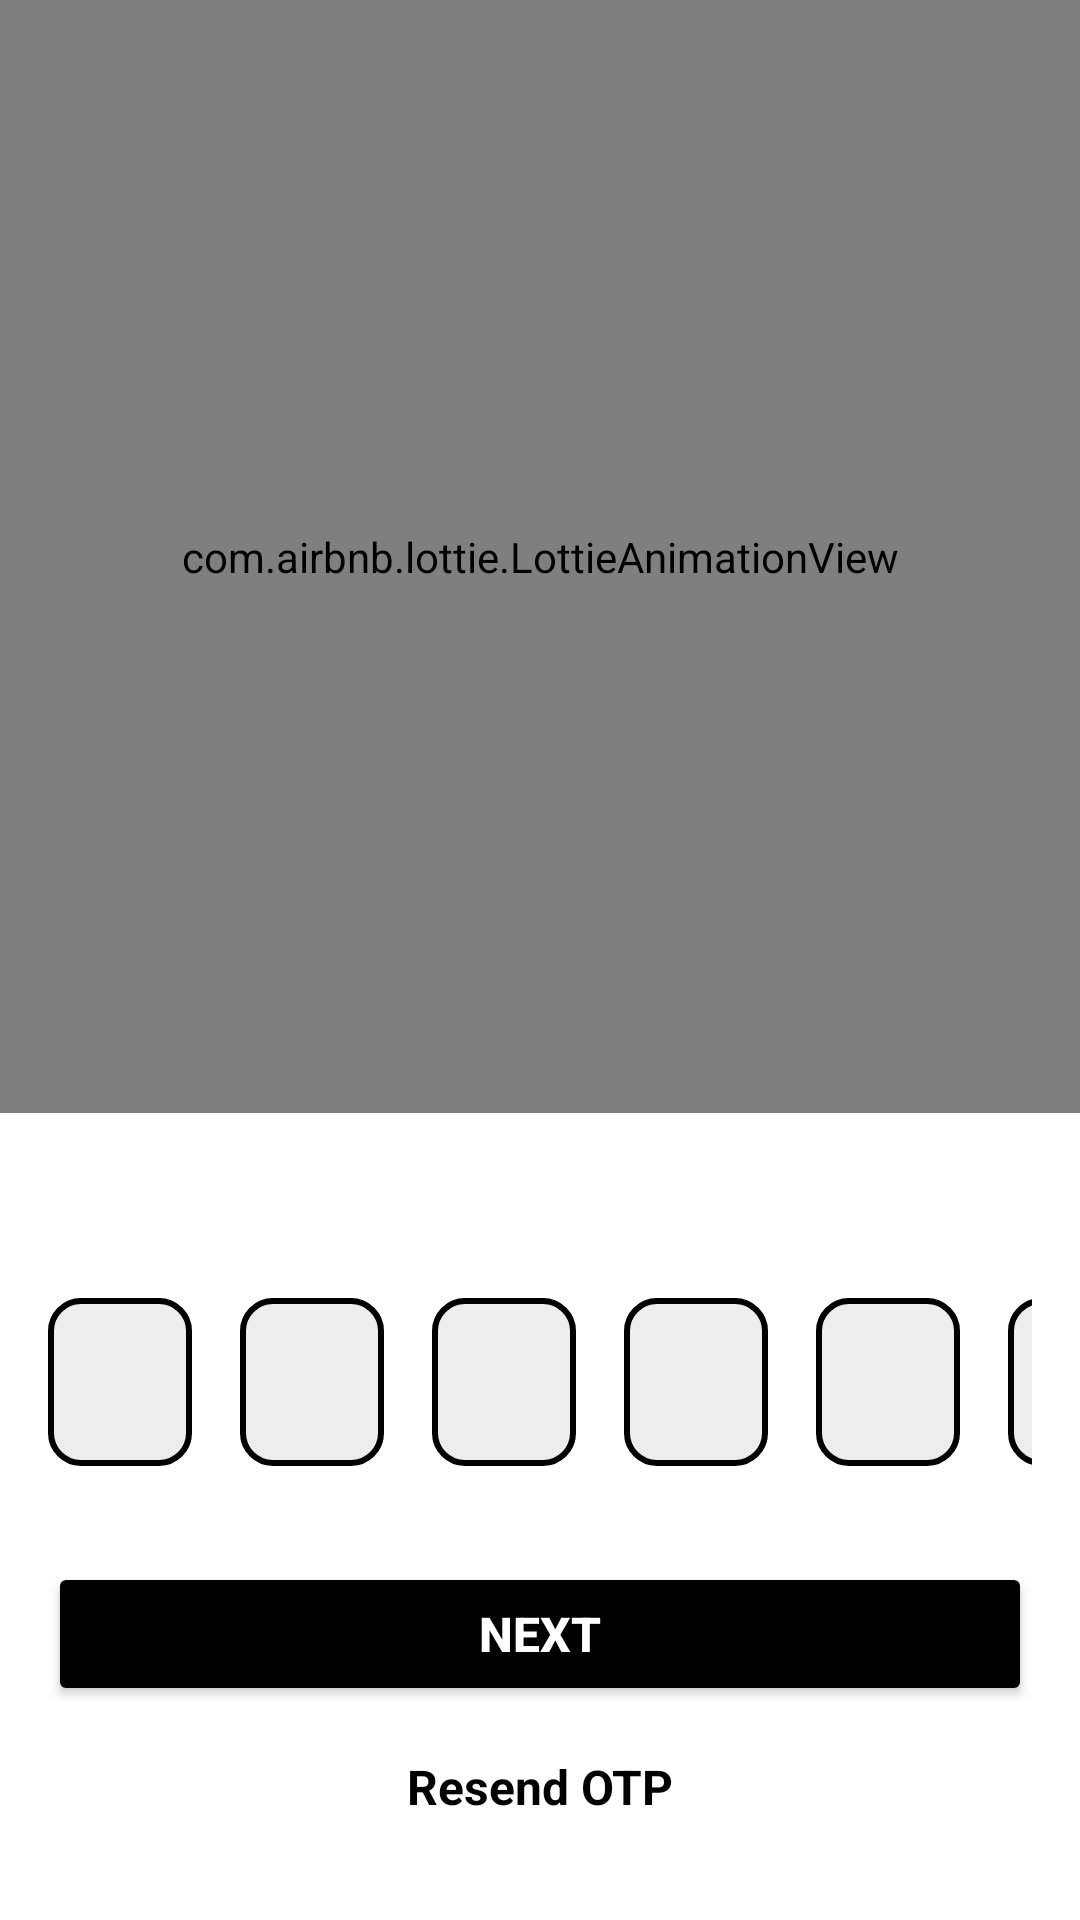

This screen was rendered from an Android layout file. Write that file and the resources it references.
<!-- AndroidManifest.xml: application theme Theme.Vatarni -->
<!-- res/layout/activity_otpverification.xml -->
<?xml version="1.0" encoding="utf-8"?>
<LinearLayout
    xmlns:android="http://schemas.android.com/apk/res/android"
    xmlns:app="http://schemas.android.com/apk/res-auto"
    xmlns:tools="http://schemas.android.com/tools"
    android:id="@+id/main"
    android:orientation="vertical"
    android:background="@color/colorPrimary"
    android:layout_width="match_parent"
    android:layout_height="match_parent"
    tools:context=".OTPVerification">




    <com.airbnb.lottie.LottieAnimationView
        android:id="@+id/otp_animation"
        android:layout_width="match_parent"
        android:layout_height="371dp"
        android:layout_marginBottom="24dp"
        app:lottie_autoPlay="true"
        app:lottie_loop="true"
        app:lottie_rawRes="@raw/otp" />

    <TextView
        android:id="@+id/otpMsg"
        android:layout_width="wrap_content"
        android:layout_height="wrap_content"
        android:layout_gravity="center"
        android:text=""
        android:textColor="@color/secondaryColor"
        android:textSize="16sp"
        android:textStyle="bold" />

    <LinearLayout
        android:layout_width="wrap_content"
        android:layout_height="wrap_content"
        android:layout_margin="16dp"
        android:layout_gravity="center"
        android:orientation="horizontal">
        <EditText
            android:id="@+id/otp1"
            android:layout_marginEnd="16dp"
            android:layout_width="48sp"
            android:layout_height="56sp"
            android:imeOptions="actionNext"
            android:textStyle="bold"
            android:background="@drawable/otpbg"
            android:gravity="center"
            android:importantForAutofill="no"
            android:inputType="number"
            android:textColor="@color/secondaryColor"
            android:maxLength="1"
            tools:ignore="labelFor"/>
        <EditText
            android:id="@+id/otp2"
            android:layout_marginEnd="16dp"
            android:background="@drawable/otpbg"
            android:layout_width="48sp"
            android:layout_height="56sp"
            android:imeOptions="actionNext"
            android:textStyle="bold"
            android:gravity="center"
            android:importantForAutofill="no"
            android:inputType="number"
            android:textColor="@color/secondaryColor"
            android:maxLength="1"
            tools:ignore="labelFor"
            />
        <EditText
            android:id="@+id/otp3"
            android:layout_marginEnd="16dp"
            android:background="@drawable/otpbg"
            android:layout_width="48sp"
            android:layout_height="56sp"
            android:imeOptions="actionNext"
            android:textStyle="bold"
            android:gravity="center"
            android:importantForAutofill="no"
            android:inputType="number"
            android:textColor="@color/secondaryColor"
            android:maxLength="1"
            tools:ignore="labelFor"/>
        <EditText
            android:id="@+id/otp4"
            android:layout_marginEnd="16dp"
            android:background="@drawable/otpbg"
            android:layout_width="48sp"
            android:layout_height="56sp"
            android:imeOptions="actionNext"
            android:textStyle="bold"
            android:gravity="center"
            android:importantForAutofill="no"
            android:inputType="number"
            android:textColor="@color/secondaryColor"
            android:maxLength="1"
            tools:ignore="labelFor"/>
        <EditText
            android:id="@+id/otp5"
            android:layout_marginEnd="16dp"
            android:background="@drawable/otpbg"
            android:layout_width="48sp"
            android:layout_height="56sp"
            android:imeOptions="actionNext"
            android:textStyle="bold"
            android:gravity="center"
            android:importantForAutofill="no"
            android:inputType="number"
            android:textColor="@color/secondaryColor"
            android:maxLength="1"
            tools:ignore="labelFor"/>
        <EditText
            android:id="@+id/otp6"
            android:background="@drawable/otpbg"
            android:layout_width="48sp"
            android:layout_height="56sp"
            android:textStyle="bold"
            android:gravity="center"
            android:importantForAutofill="no"
            android:inputType="number"
            android:textColor="@color/secondaryColor"
            android:maxLength="1"
            tools:ignore="labelFor"/>

    </LinearLayout>

    <Button
        android:layout_width="match_parent"
        android:layout_height="48dp"
        android:layout_margin="16dp"
        android:textColor="@color/colorPrimary"
        android:textSize="16sp"
        android:textStyle="bold"
        android:backgroundTint="@color/secondaryColor"
        android:text="@string/next"
        android:id="@+id/verifyOtp"
        />

    <TextView
        android:layout_width="match_parent"
        android:layout_height="wrap_content"
        android:textColor="@color/secondaryColor"
        android:textSize="16sp"
        android:text="@string/re_send_otp"
        android:textStyle="bold"
        android:gravity="center"
        />








</LinearLayout>
<!-- resources referenced by this layout -->
<resources>
  <color name="colorPrimary">#FEFFFE</color>
  <color name="secondaryColor">#FF000000</color>
  <!-- drawable otpbg (drawable) -->
  <?xml version="1.0" encoding="utf-8"?>
  <shape
      xmlns:android="http://schemas.android.com/apk/res/android"
      android:shape="rectangle">
      <stroke
          android:width="2dp"
          android:color="@color/secondaryColor"/>
      <solid
          android:color="#EDEDED"/>
      <corners
          android:radius="10dp"/>
  
  
  </shape>
  <string name="next">Next</string>
  <string name="re_send_otp">Resend OTP</string>
  <style name="Theme.Vatarni" parent="Base.Theme.Vatarni" />
  <style name="Base.Theme.Vatarni" parent="Theme.Material3.DayNight.NoActionBar">
          
  
  
  
      </style>
</resources>
